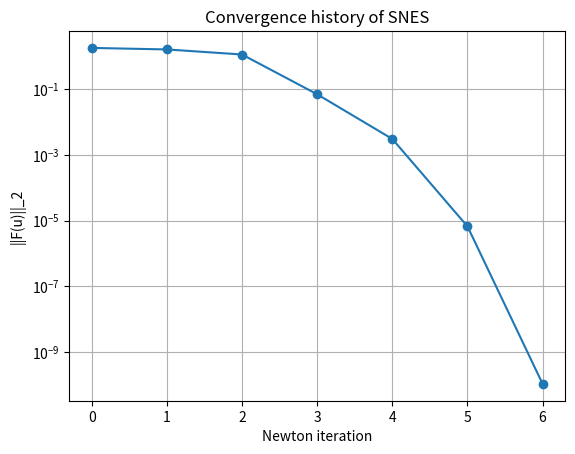

Here is the Python script that generated this plot:
import matplotlib.pyplot as plt

iters = [0,1,2,3,4,5,6]

residuals = [
    1.838084130533,
    1.652067028742,
    1.157486858538,
    7.086743981894e-02,
    3.070239545525e-03,
    6.616007282621e-06,
    1.035838953976e-10
]

plt.figure()
plt.semilogy(iters, residuals, marker='o')

plt.xlabel('Newton iteration')
plt.ylabel('||F(u)||_2')
plt.title('Convergence history of SNES')
plt.grid(True)

plt.savefig('convergence.png', dpi=300)
plt.show()
